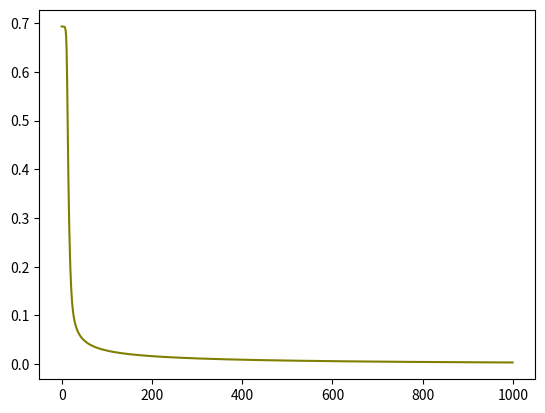

This chart was generated by the following Python code:
import numpy as np 
import matplotlib.pyplot as plt

#activation functions
def relu(x):
    return np.maximum(0, x)

def sigmoid(x):
    return 1 / (1 + np.exp(-x))

#derivatives of activation functions for chain rule
def relu_derivative(x):
    return np.where(x > 0, 1, 0) #filtering: return 1 if x>0, else 0

def sigmoid_derivative(x):
    return x * (1 - x)

#forward pass
def forward_pass(x, w1, b1, w2, b2):
    #hidden layer
    z1 = np.dot(x, w1) + b1 
    a1 = relu(z1)

    #output layer 
    z2 = np.dot(a1, w2) + b2 
    a2 = sigmoid(z2)

    return z1, a1, z2, a2

#backward pass
def backward_pass(x, y, z1, a1, z2, a2, w1, w2, b1, b2):
    """
    calculating the gradients, i.e. the derivatives of the weights and biases.
    to get to the latter, we use the chain rule. we have to get through
    everything the weights and biases depend on.
    """
    deriv_z2 = a2 - y  #bc we have log loss + sigmoid
    deriv_a1 = np.dot(deriv_z2, w2.T)
    deriv_z1 = deriv_a1 * relu_derivative(z1) 

    #now the gradients of the weights and biases
    grad_w2 = np.dot(a1.T, deriv_z2)
    grad_b2 = np.sum(deriv_z2, axis=0, keepdims=True)
    grad_w1 = np.dot(x.T, deriv_z1)
    grad_b1 = np.sum(deriv_z1, axis=0, keepdims=True)

    return grad_w1, grad_b1, grad_w2, grad_b2

#updating the params with gradient descent
def update_params(w1, w2, b1, b2, grad_w1, grad_b1, grad_w2, grad_b2, lr):
    w1 = w1 - lr * grad_w1
    b1 = b1 - lr * grad_b1
    w2 = w2 - lr * grad_w2
    b2 = b2 - lr * grad_b2

    return w1, b1, w2, b2 

#calculating loss
def log_loss(y, y_hat):
    eps = 1e-8
    y_hat = np.clip(y_hat, eps, 1 - eps) #prevents nans
    return -np.mean(y * np.log(y_hat) + (1 - y) * np.log(1 - y_hat))

def fit(x, y, w1, w2, b1, b2, lr, epochs):
    #tracking the process so we can plot it
    w1_saver, b1_saver, w2_saver, b2_saver, loss_saver = [], [], [], [], []

    for epoch in range(epochs):
        """
        pipeline in one epoch using our functions:
        forward pass => loss calculaton => saving loss =>
        backward pass => updating params => saving params =>
        check progress every 100 epochs
        """
        z1, a1, z2, a2 = forward_pass(x, w1, b1, w2, b2)

        loss = log_loss(y, a2)
        loss_saver.append(loss)

        grad_w1, grad_b1, grad_w2, grad_b2 = backward_pass(x, y, z1, a1, z2, a2, w1, w2, b1, b2)

        w1, b1, w2, b2 = update_params(w1, w2, b1, b2, grad_w1, grad_b1, grad_w2, grad_b2, lr)

        w1_saver.append(w1)
        b1_saver.append(b1)
        w2_saver.append(w2)
        b2_saver.append(b2)

        if epoch % 100 == 0:
            print(f"epochs: {epoch}, loss: {loss}")

    return w1_saver, b1_saver, w2_saver, b2_saver, loss_saver
        

#testing and plotting
np.random.seed(56)
n_features = 2
n_samples = 200
hidden_neurons = 3
x = np.random.randn(n_samples, n_features)
y = (x[:, 0] + x[:, 1] > 0).astype(int).reshape(-1, 1)
w1 = np.random.randn(n_features, hidden_neurons) * 0.01
b1 = np.zeros((1, hidden_neurons))
w2 = np.random.randn(hidden_neurons, 1) * 0.01
b2 = np.zeros((1, 1))

w1_saver, b1_saver, w2_saver, b2_saver, loss_saver = fit(x, y, w1, w2, b1, b2, 0.01, 1000)

plt.plot(loss_saver, color="olive")
plt.show()
